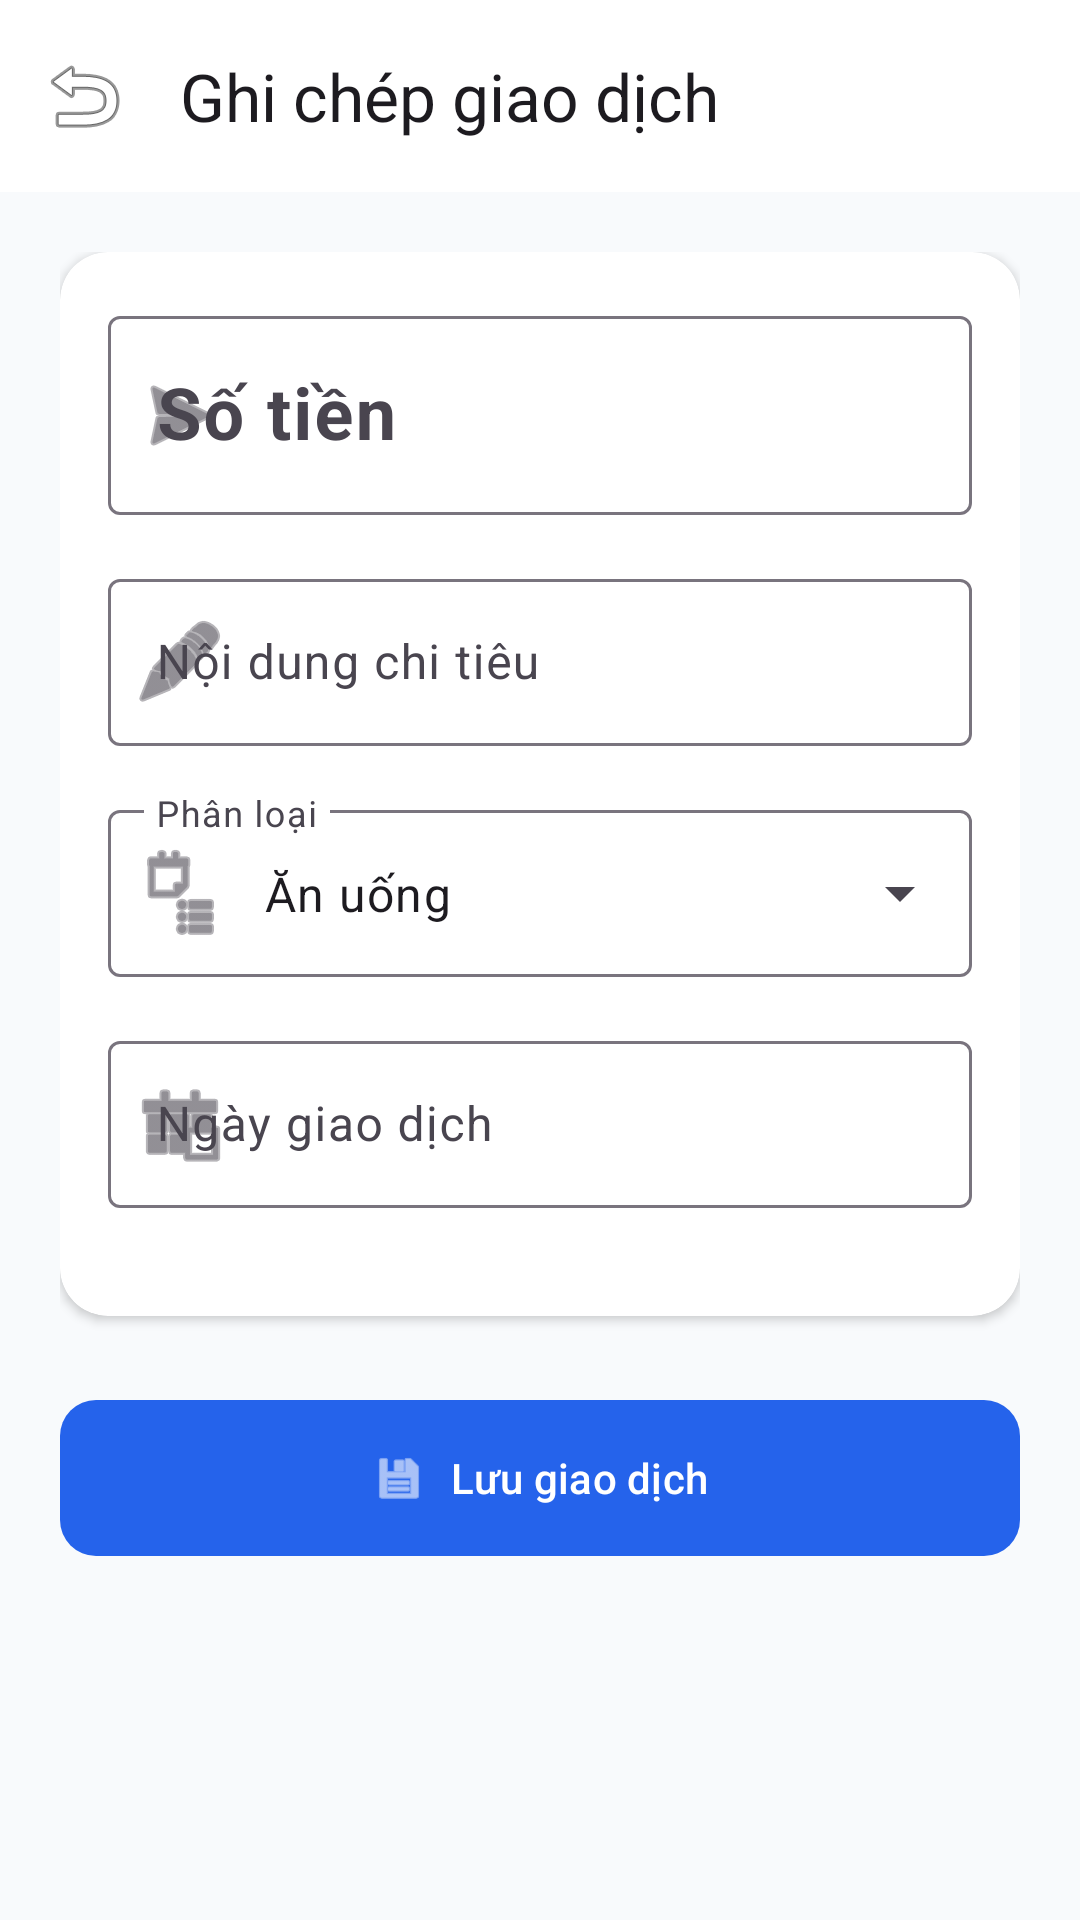

Write the Android layout XML for this screen, with the resource values it uses.
<!-- AndroidManifest.xml: activity theme Theme.ExpenseTracker1 -->
<!-- res/layout/activity_add_transaction.xml -->
<?xml version="1.0" encoding="utf-8"?>
<LinearLayout
    xmlns:android="http://schemas.android.com/apk/res/android"
    xmlns:app="http://schemas.android.com/apk/res-auto"
    xmlns:tools="http://schemas.android.com/tools"
    android:layout_width="match_parent"
    android:layout_height="match_parent"
    android:orientation="vertical"
    android:background="@color/background">

    <com.google.android.material.appbar.AppBarLayout
        android:layout_width="match_parent"
        android:layout_height="wrap_content"
        app:elevation="0dp">
        <com.google.android.material.appbar.MaterialToolbar
            android:id="@+id/toolbar"
            android:layout_width="match_parent"
            android:layout_height="?attr/actionBarSize"
            android:background="@color/surface"
            app:title="@string/add_transaction_title"
            app:navigationIcon="@android:drawable/ic_menu_revert" />
    </com.google.android.material.appbar.AppBarLayout>

    <ScrollView
        android:layout_width="match_parent"
        android:layout_height="match_parent"
        android:fillViewport="true">

        <LinearLayout
            android:layout_width="match_parent"
            android:layout_height="wrap_content"
            android:orientation="vertical"
            android:padding="20dp">

            <com.google.android.material.card.MaterialCardView
                style="@style/Widget.App.Card"
                android:layout_width="match_parent"
                android:layout_height="wrap_content">

                <LinearLayout
                    android:layout_width="match_parent"
                    android:layout_height="wrap_content"
                    android:orientation="vertical"
                    android:padding="16dp">

                    <com.google.android.material.textfield.TextInputLayout
                        android:layout_width="match_parent"
                        android:layout_height="wrap_content"
                        android:hint="@string/label_amount"
                        app:suffixText="đ"
                        app:startIconDrawable="@android:drawable/ic_menu_send"
                        style="@style/Widget.Material3.TextInputLayout.OutlinedBox">

                        <com.google.android.material.textfield.TextInputEditText
                            android:id="@+id/et_amount"
                            android:layout_width="match_parent"
                            android:layout_height="wrap_content"
                            android:inputType="number"
                            android:textSize="24sp"
                            android:textStyle="bold" />
                    </com.google.android.material.textfield.TextInputLayout>

                    <com.google.android.material.textfield.TextInputLayout
                        android:layout_width="match_parent"
                        android:layout_height="wrap_content"
                        android:layout_marginTop="16dp"
                        android:hint="@string/label_note"
                        app:startIconDrawable="@android:drawable/ic_menu_edit"
                        style="@style/Widget.Material3.TextInputLayout.OutlinedBox">

                        <com.google.android.material.textfield.TextInputEditText
                            android:id="@+id/et_title"
                            android:layout_width="match_parent"
                            android:layout_height="wrap_content"
                            android:inputType="textCapSentences" />
                    </com.google.android.material.textfield.TextInputLayout>

                    <com.google.android.material.textfield.TextInputLayout
                        android:layout_width="match_parent"
                        android:layout_height="wrap_content"
                        android:layout_marginTop="16dp"
                        android:hint="@string/label_category"
                        app:startIconDrawable="@android:drawable/ic_menu_agenda"
                        style="@style/Widget.Material3.TextInputLayout.OutlinedBox.ExposedDropdownMenu">

                        <AutoCompleteTextView
                            android:id="@+id/actv_category"
                            android:layout_width="match_parent"
                            android:layout_height="wrap_content"
                            android:hint="@string/label_category"
                            android:inputType="none"
                            android:text="@string/category_dining" />
                    </com.google.android.material.textfield.TextInputLayout>

                    <com.google.android.material.textfield.TextInputLayout
                        android:layout_width="match_parent"
                        android:layout_height="wrap_content"
                        android:layout_marginTop="16dp"
                        android:hint="@string/label_date"
                        app:startIconDrawable="@android:drawable/ic_menu_today"
                        style="@style/Widget.Material3.TextInputLayout.OutlinedBox">

                        <com.google.android.material.textfield.TextInputEditText
                            android:id="@+id/et_date"
                            android:layout_width="match_parent"
                            android:layout_height="wrap_content"
                            android:inputType="none"
                            android:focusable="true"
                            android:clickable="true" />
                    </com.google.android.material.textfield.TextInputLayout>

                    <com.google.android.material.button.MaterialButtonToggleGroup
                        android:id="@+id/toggle_group"
                        android:layout_width="match_parent"
                        android:layout_height="wrap_content"
                        android:layout_marginTop="20dp"
                        app:singleSelection="true"
                        app:selectionRequired="true"
                        app:checkedButton="@+id/btn_expense">

                        <Button
                            android:id="@+id/btn_expense"
                            style="@style/Widget.Material3.Button.OutlinedButton"
                            android:layout_width="0dp"
                            android:layout_height="wrap_content"
                            android:layout_weight="1"
                            android:text="@string/type_expense" />

                        <Button
                            android:id="@+id/btn_income"
                            style="@style/Widget.Material3.Button.OutlinedButton"
                            android:layout_width="0dp"
                            android:layout_height="wrap_content"
                            android:layout_weight="1"
                            android:text="@string/type_income" />
                    </com.google.android.material.button.MaterialButtonToggleGroup>

                </LinearLayout>
            </com.google.android.material.card.MaterialCardView>

            <com.google.android.material.button.MaterialButton
                android:id="@+id/btn_save"
                android:layout_width="match_parent"
                android:layout_height="60dp"
                android:layout_marginTop="24dp"
                android:text="@string/btn_save"
                app:cornerRadius="12dp"
                app:icon="@android:drawable/ic_menu_save"
                app:iconGravity="textStart" />

            <com.google.android.material.button.MaterialButton
                android:id="@+id/btn_delete"
                style="@style/Widget.Material3.Button.TextButton"
                android:layout_width="match_parent"
                android:layout_height="wrap_content"
                android:layout_marginTop="8dp"
                android:text="@string/btn_delete_transaction"
                android:textColor="@color/error"
                android:visibility="gone"
                tools:visibility="visible" />

        </LinearLayout>
    </ScrollView>

</LinearLayout>
<!-- resources referenced by this layout -->
<resources>
  <color name="background">#F8FAFC</color>
  <color name="error">#EF4444</color>
  <color name="surface">#FFFFFF</color>
  <string name="add_transaction_title">Ghi chép giao dịch</string>
  <string name="btn_delete_transaction">Xoá giao dịch này</string>
  <string name="btn_save">Lưu giao dịch</string>
  <string name="category_dining">Ăn uống</string>
  <string name="label_amount">Số tiền</string>
  <string name="label_category">Phân loại</string>
  <string name="label_date">Ngày giao dịch</string>
  <string name="label_note">Nội dung chi tiêu</string>
  <string name="type_expense">Chi tiền</string>
  <string name="type_income">Thu tiền</string>
  <style name="Widget.App.Card" parent="Widget.Material3.CardView.Elevated">
          <item name="cardCornerRadius">16dp</item>
          <item name="cardElevation">2dp</item>
          <item name="cardBackgroundColor">@color/surface</item>
      </style>
  <style name="Theme.ExpenseTracker1" parent="Theme.Material3.DayNight.NoActionBar">
          
          <item name="colorPrimary">@color/primary</item>
          <item name="colorOnPrimary">@color/on_primary</item>
          <item name="colorPrimaryContainer">@color/primary_container</item>
          <item name="colorOnPrimaryContainer">@color/on_primary_container</item>
  
          <item name="colorSecondary">@color/secondary</item>
          <item name="colorSecondaryContainer">@color/secondary_container</item>
          <item name="colorOnSecondaryContainer">@color/on_secondary_container</item>
  
          <item name="colorError">@color/error</item>
          <item name="colorOnErrorContainer">@color/on_error_container</item>
  
          <item name="android:windowBackground">@color/background</item>
          <item name="android:statusBarColor">@color/background</item>
          <item name="android:windowLightStatusBar">true</item>
  
          
          <item name="textInputStyle">@style/Widget.Material3.TextInputLayout.OutlinedBox</item>
      </style>
  <color name="primary">#2563EB</color>
  <color name="on_primary">#FFFFFF</color>
  <color name="primary_container">#DBEAFE</color>
  <color name="on_primary_container">#1E3A8A</color>
  <color name="secondary">#10B981</color>
  <color name="secondary_container">#D1FAE5</color>
  <color name="on_secondary_container">#003822</color>
  <color name="on_error_container">#690005</color>
</resources>
